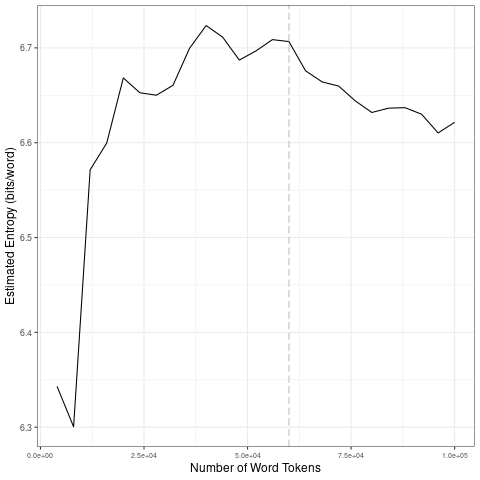

Data behind this chart, as committed beside it:
file, entropy.Corpus.Size, entropy.Entropy, sd.Corpus.Size, sd.SD
data/streams-clean/by_lang_w_P/en_tokens…, 4000, 6.343, 20000, 0.1641
data/streams-clean/by_lang_w_P/en_tokens…, 8000, 6.3, 40000, 0.03265
data/streams-clean/by_lang_w_P/en_tokens…, 12000, 6.571, 60000, 0.01
data/streams-clean/by_lang_w_P/en_tokens…, 16000, 6.6, 80000, 0.01727
data/streams-clean/by_lang_w_P/en_tokens…, 20000, 6.668, 1e+05, 0.01124
data/streams-clean/by_lang_w_P/en_tokens…, 24000, 6.653, 20000, 0.1641
data/streams-clean/by_lang_w_P/en_tokens…, 28000, 6.65, 40000, 0.03265
data/streams-clean/by_lang_w_P/en_tokens…, 32000, 6.661, 60000, 0.01
data/streams-clean/by_lang_w_P/en_tokens…, 36000, 6.7, 80000, 0.01727
data/streams-clean/by_lang_w_P/en_tokens…, 40000, 6.724, 1e+05, 0.01124
data/streams-clean/by_lang_w_P/en_tokens…, 44000, 6.711, 20000, 0.1641
data/streams-clean/by_lang_w_P/en_tokens…, 48000, 6.687, 40000, 0.03265
data/streams-clean/by_lang_w_P/en_tokens…, 52000, 6.697, 60000, 0.01
data/streams-clean/by_lang_w_P/en_tokens…, 56000, 6.709, 80000, 0.01727
data/streams-clean/by_lang_w_P/en_tokens…, 60000, 6.707, 1e+05, 0.01124
data/streams-clean/by_lang_w_P/en_tokens…, 64000, 6.676, 20000, 0.1641
data/streams-clean/by_lang_w_P/en_tokens…, 68000, 6.664, 40000, 0.03265
data/streams-clean/by_lang_w_P/en_tokens…, 72000, 6.66, 60000, 0.01
data/streams-clean/by_lang_w_P/en_tokens…, 76000, 6.644, 80000, 0.01727
data/streams-clean/by_lang_w_P/en_tokens…, 80000, 6.632, 1e+05, 0.01124
data/streams-clean/by_lang_w_P/en_tokens…, 84000, 6.636, 20000, 0.1641
data/streams-clean/by_lang_w_P/en_tokens…, 88000, 6.637, 40000, 0.03265
data/streams-clean/by_lang_w_P/en_tokens…, 92000, 6.63, 60000, 0.01
data/streams-clean/by_lang_w_P/en_tokens…, 96000, 6.61, 80000, 0.01727
data/streams-clean/by_lang_w_P/en_tokens…, 1e+05, 6.622, 1e+05, 0.01124
